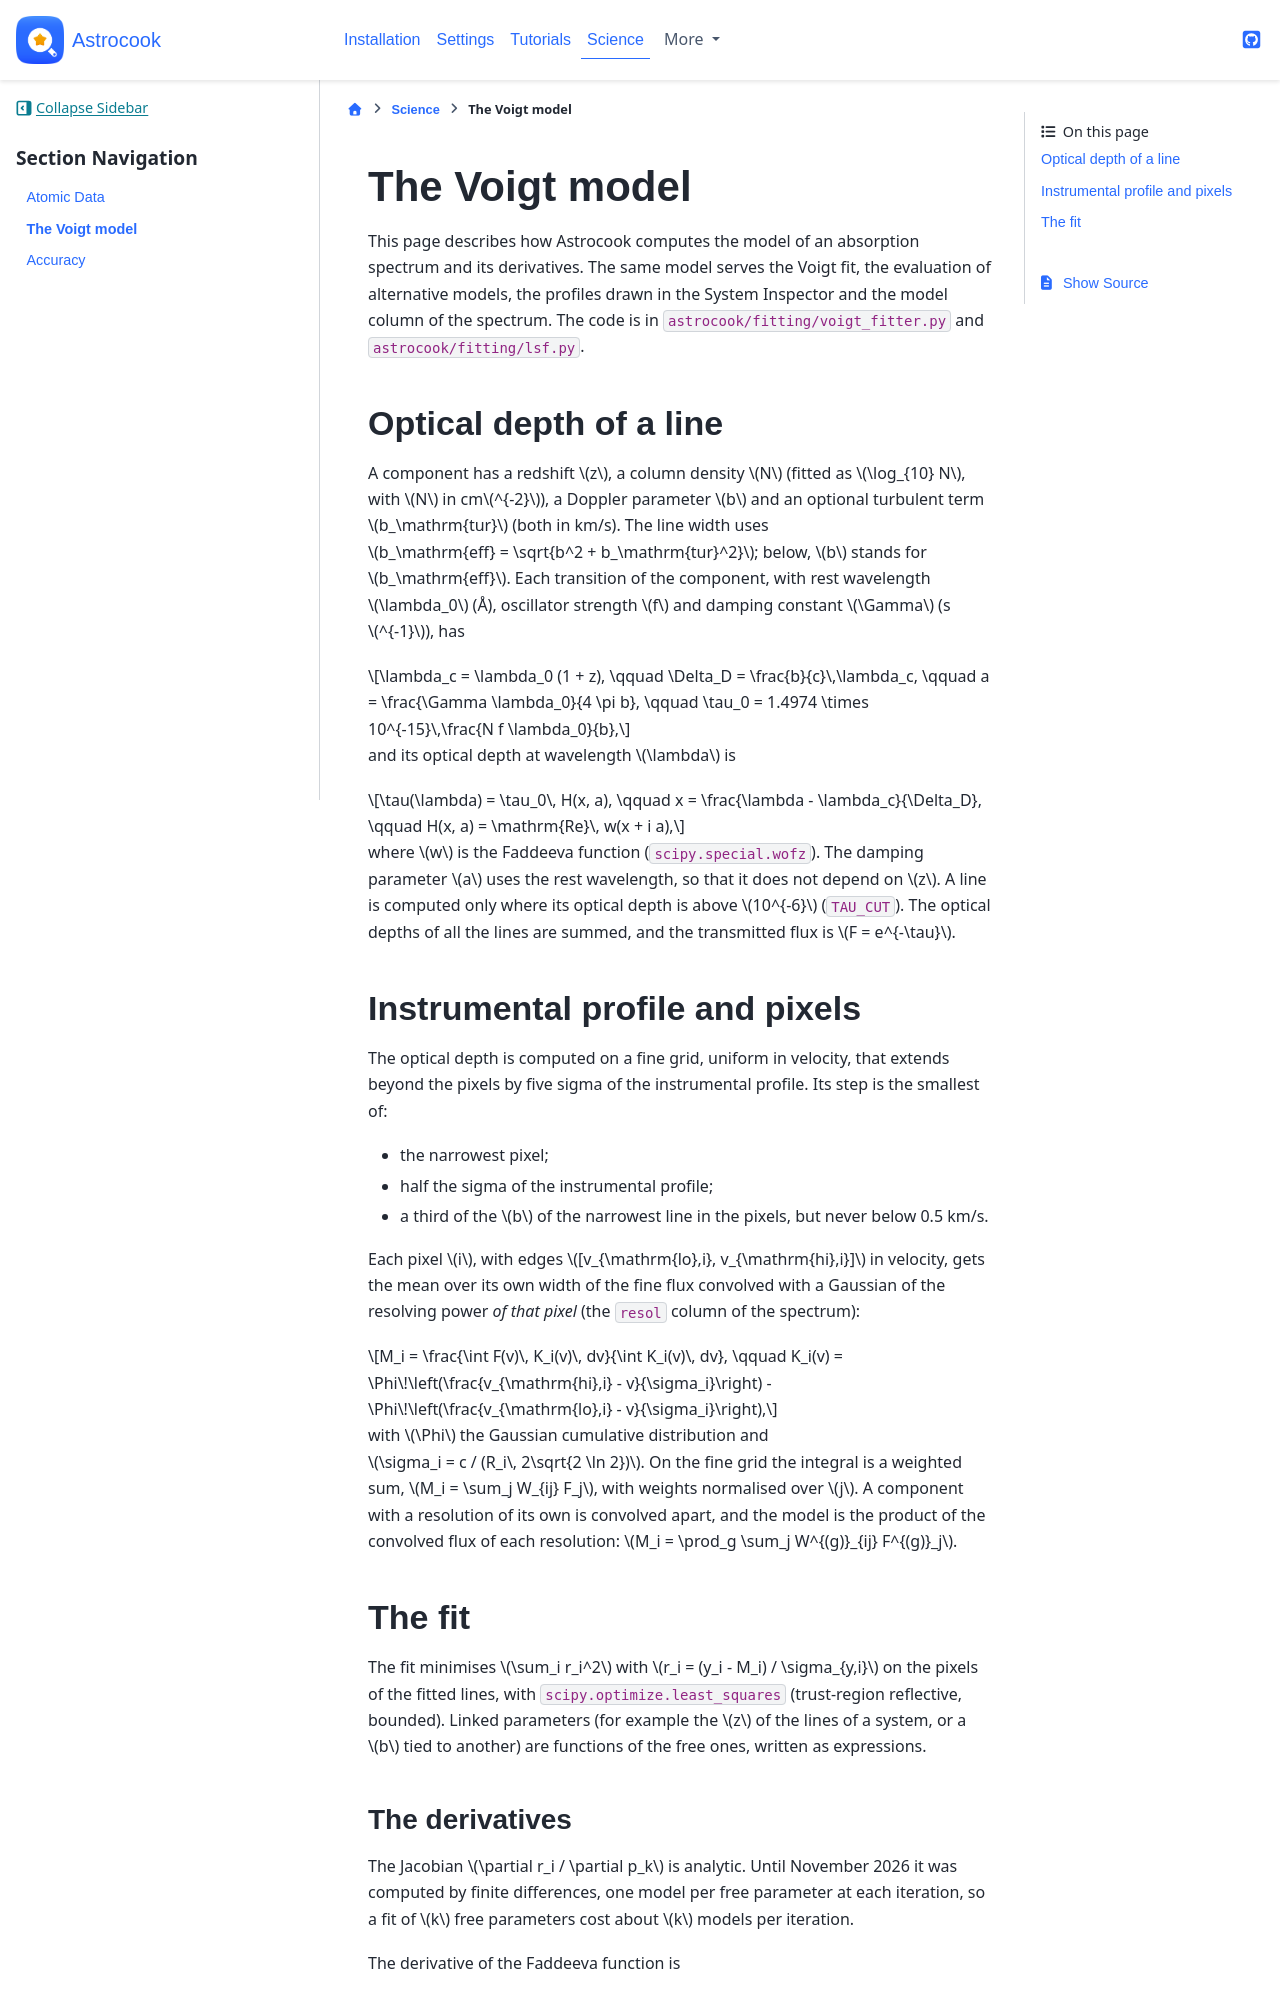

repository: DAS-OATs/astrocook · page: dev/voigt_model.html · generator: jekyll

# The Voigt model

This page describes how Astrocook computes the model of an absorption
spectrum and its derivatives. The same model serves the Voigt fit, the
evaluation of alternative models, the profiles drawn in the System
Inspector and the model column of the spectrum. The code is in
`astrocook/fitting/voigt_fitter.py` and `astrocook/fitting/lsf.py`.

## Optical depth of a line

A component has a redshift $z$, a column density $N$ (fitted as
$\log_{10} N$, with $N$ in cm$^{-2}$), a Doppler parameter $b$ and an
optional turbulent term $b_\mathrm{tur}$ (both in km/s). The line width
uses $b_\mathrm{eff} = \sqrt{b^2 + b_\mathrm{tur}^2}$; below, $b$ stands
for $b_\mathrm{eff}$. Each transition of the component, with rest
wavelength $\lambda_0$ (Å), oscillator strength $f$ and damping constant
$\Gamma$ (s$^{-1}$), has

$$
\lambda_c = \lambda_0 (1 + z), \qquad
\Delta_D = \frac{b}{c}\,\lambda_c, \qquad
a = \frac{\Gamma \lambda_0}{4 \pi b}, \qquad
\tau_0 = 1.4974 \times 10^{-15}\,\frac{N f \lambda_0}{b},
$$

and its optical depth at wavelength $\lambda$ is

$$
\tau(\lambda) = \tau_0\, H(x, a), \qquad
x = \frac{\lambda - \lambda_c}{\Delta_D}, \qquad
H(x, a) = \mathrm{Re}\, w(x + i a),
$$

where $w$ is the Faddeeva function (`scipy.special.wofz`). The damping
parameter $a$ uses the rest wavelength, so that it does not depend on
$z$. A line is computed only where its optical depth is above
$10^{-6}$ (`TAU_CUT`). The optical depths of all the lines are summed, and
the transmitted flux is $F = e^{-\tau}$.

## Instrumental profile and pixels

The optical depth is computed on a fine grid, uniform in velocity, that
extends beyond the pixels by five sigma of the instrumental profile. Its
step is the smallest of:

- the narrowest pixel;
- half the sigma of the instrumental profile;
- a third of the $b$ of the narrowest line in the pixels, but never below
  0.5 km/s.

Each pixel $i$, with edges $[v_{\mathrm{lo},i}, v_{\mathrm{hi},i}]$ in
velocity, gets the mean over its own width of the fine flux convolved
with a Gaussian of the resolving power *of that pixel* (the `resol`
column of the spectrum):

$$
M_i = \frac{\int F(v)\, K_i(v)\, dv}{\int K_i(v)\, dv}, \qquad
K_i(v) = \Phi\!\left(\frac{v_{\mathrm{hi},i} - v}{\sigma_i}\right)
       - \Phi\!\left(\frac{v_{\mathrm{lo},i} - v}{\sigma_i}\right),
$$

with $\Phi$ the Gaussian cumulative distribution and
$\sigma_i = c / (R_i\, 2\sqrt{2 \ln 2})$. On the fine grid the integral is
a weighted sum, $M_i = \sum_j W_{ij} F_j$, with weights normalised over
$j$. A component with a resolution of its own is convolved apart, and the
model is the product of the convolved flux of each resolution:
$M_i = \prod_g \sum_j W^{(g)}_{ij} F^{(g)}_j$.

## The fit

The fit minimises $\sum_i r_i^2$ with $r_i = (y_i - M_i) / \sigma_{y,i}$
on the pixels of the fitted lines, with `scipy.optimize.least_squares`
(trust-region reflective, bounded). Linked parameters (for example the
$z$ of the lines of a system, or a $b$ tied to another) are functions of
the free ones, written as expressions.
